Photos from the image-classification dataset "kumquat" in the GitHub repository conglam56/AutoSort-IoT. Its 3 classes are: green, reject, ripe.

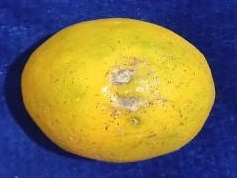
Label: ripe

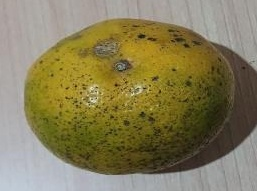
Label: reject

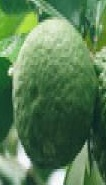
Label: green

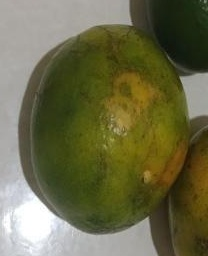
Label: reject

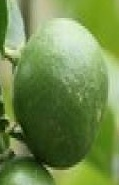
Label: green

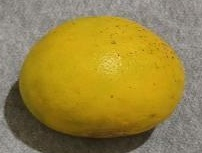
Label: ripe
